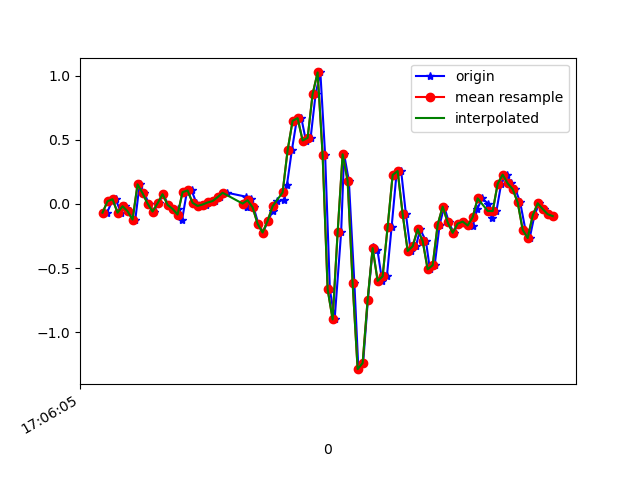

The file beside this chart, header and first rows:
1618851965758, 1547661659104535, -0.067725256, -0.04451536, -0.00112473
1618851965778, 1547661678130423, 0.02146, -0.2168, -0.02312
1618851965792, 1547661697156311, 0.03734, 0.2023, -0.01334
1618851965814, 1547661716182199, -0.06773, -0.108, 0.009871
1618851965830, 1547661735232903, -0.01763, 0.1558, -0.03289
1618851965849, 1547661754235239, -0.05673, 0.173, -0.001125
1618851965871, 1547661773258871, -0.1215, -0.09949, -0.009677
1618851965888, 1547661792307351, 0.1534, 0.008019, -0.03289
1618851965907, 1547661811330967, 0.08377, 0.1058, -0.01212
1618851965925, 1547661830354615, 0.003135, -0.2156, 0.02575
1618851965945, 1547661849378295, -0.05917, -0.07017, -0.01701
1618851965964, 1547661868390967, 0.005579, 0.162, -0.03533
1618851965983, 1547661887413911, 0.07644, -0.2107, 0.01354
1618851966002, 1547661906461655, -0.006639, -0.1911, -0.03045
1618851966021, 1547661925484599, -0.0384, 0.3073, -0.04633
1618851966040, 1547661944507543, -0.04207, 0.1143, 0.0282
1618851966058, 1547661963522231, -0.1227, -0.1374, 0.00254
1618851966077, 1547661982544727, 0.09232, -0.02252, -0.028
1618851966096, 1547662001567223, 0.1058, 0.1632, -0.01823
1618851966115, 1547662020614551, 0.009244, -0.0885, 0.003762
1618851966134, 1547662039637047, -0.01519, -0.03108, 0.03064
1618851966153, 1547662058647831, -0.004195, -0.0494, 0.03919
1618851966179, 1547662077669847, 0.01169, -0.08361, 0.04164
1618851966191, 1547662096691799, 0.02268, -0.1044, 0.02575
1618851966210, 1547662115738583, 0.05323, -0.1093, -0.002346
1618851966239, 1547662134760535, 0.08743, -0.09705, -0.028
1618851966314, 1547662153782615, 0.05689, -0.09216, -0.03778
1618851966317, 1547662172829719, -0.02008, -0.09216, -0.02434
1618851966319, 1547662191877399, -0.02741, -0.06406, -0.007233
1618851966320, 1547662210900311, 0.02146, -0.009085, 0.01109
1618851966335, 1547662229923287, 0.03734, 0.063, 0.05752
1618851966344, 1547662248946135, -0.02619, 0.1522, 0.1834
1618851966363, 1547662268005591, -0.1545, 0.2829, 0.3568
1618851966382, 1547662287028951, -0.2229, 0.5871, 0.446
1618851966401, 1547662306052247, -0.1325, 1.066, 0.5389
1618851966420, 1547662325075479, -0.05673, 1.593, 0.6146
1618851966439, 1547662344123607, 0.02146, 2.118, 0.7906
1618851966467, 1547662363145111, 0.0349, 2.627, 1.023
1618851966477, 1547662382168343, 0.1449, 3.126, 1.142
1618851966497, 1547662401191575, 0.4197, 3.571, 1.161
1618851966516, 1547662420239639, 0.6494, 4.026, 1.072
1618851966535, 1547662439262871, 0.6702, 4.478, 0.975
1618851966553, 1547662458282903, 0.4955, 4.823, 0.9433
1618851966572, 1547662477306071, 0.5163, 5.054, 0.9848
1618851966592, 1547662496329239, 0.8583, 5.133, 1.028
1618851966611, 1547662515377175, 1.027, 5.099, 1.084
1618851966630, 1547662534400343, 0.3831, 4.872, 1.28
1618851966649, 1547662553423511, -0.6664, 4.451, 1.572
1618851966668, 1547662572442071, -0.9009, 4.036, 1.728
1618851966694, 1547662591490007, -0.2217, 3.876, 1.478
1618851966706, 1547662610512919, 0.388, 3.739, 1.057
1618851966725, 1547662629536023, 0.1803, 3.401, 0.7649
1618851966747, 1547662648559127, -0.6199, 2.817, 0.6256
1618851966763, 1547662667739936, -1.289, 2.096, 0.5706
1618851966782, 1547662686763040, -1.242, 1.517, 0.3788
1618851966801, 1547662705786144, -0.747, 1.141, 0.03675
1618851966821, 1547662724809248, -0.3328, 0.8119, -0.2516
1618851966839, 1547662743857184, -0.3561, 0.3758, -0.331
1618851966858, 1547662762872992, -0.6004, -0.1948, -0.2699
1618851966877, 1547662781895968, -0.565, -0.7482, -0.188
1618851966896, 1547662800918944, -0.1765, -1.2, -0.1893
... 34 more rows
